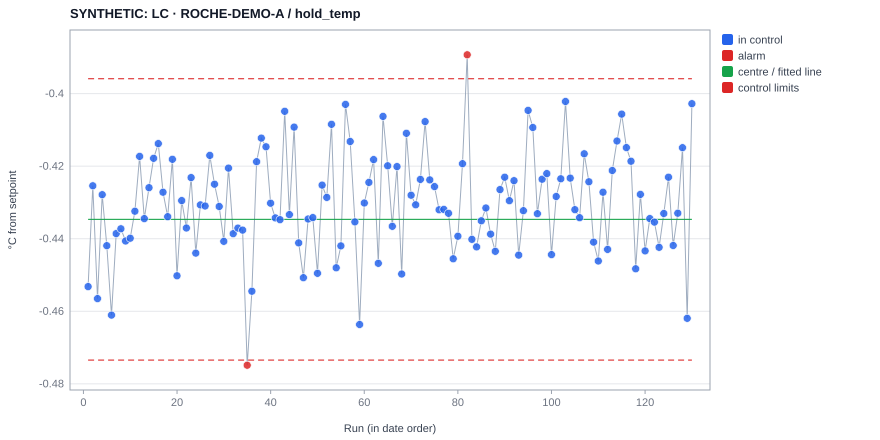

Source data for this figure (header and first rows):
experiment, date, operator, x, value, plotted, centre, ucl, lcl, s, direction, flags, baseline, chart, type, variant, sop_sha256
SYNTHETIC_ROCHE_A_0001, 2024-01-01 11:00, , 1, -0.4532, -0.4532, -0.4347, -0.3959, -0.4735, 0.04219, , , , B-H4, xbars, , 055382dc15bd9513fd0422dce56ae998951ec018…
SYNTHETIC_ROCHE_A_0002, 2024-01-05 11:00, , 2, -0.4254, -0.4254, -0.4347, -0.3959, -0.4735, 0.0394, , , , B-H4, xbars, , 055382dc15bd9513fd0422dce56ae998951ec018…
SYNTHETIC_ROCHE_A_0003, 2024-01-09 11:00, , 3, -0.4565, -0.4565, -0.4347, -0.3959, -0.4735, 0.0403, , , , B-H4, xbars, , 055382dc15bd9513fd0422dce56ae998951ec018…
SYNTHETIC_ROCHE_A_0004, 2024-01-13 11:00, , 4, -0.4279, -0.4279, -0.4347, -0.3959, -0.4735, 0.03875, , , , B-H4, xbars, , 055382dc15bd9513fd0422dce56ae998951ec018…
SYNTHETIC_ROCHE_A_0005, 2024-01-17 11:00, , 5, -0.4419, -0.4419, -0.4347, -0.3959, -0.4735, 0.03856, , , , B-H4, xbars, , 055382dc15bd9513fd0422dce56ae998951ec018…
SYNTHETIC_ROCHE_A_0006, 2024-01-21 11:00, , 6, -0.4611, -0.4611, -0.4347, -0.3959, -0.4735, 0.04232, , , , B-H4, xbars, , 055382dc15bd9513fd0422dce56ae998951ec018…
SYNTHETIC_ROCHE_A_0007, 2024-01-25 11:00, , 7, -0.4386, -0.4386, -0.4347, -0.3959, -0.4735, 0.03806, , , , B-H4, xbars, , 055382dc15bd9513fd0422dce56ae998951ec018…
SYNTHETIC_ROCHE_A_0008, 2024-01-29 11:00, , 8, -0.4373, -0.4373, -0.4347, -0.3959, -0.4735, 0.04091, , , , B-H4, xbars, , 055382dc15bd9513fd0422dce56ae998951ec018…
SYNTHETIC_ROCHE_A_0009, 2024-02-02 11:00, , 9, -0.4406, -0.4406, -0.4347, -0.3959, -0.4735, 0.04078, , , , B-H4, xbars, , 055382dc15bd9513fd0422dce56ae998951ec018…
SYNTHETIC_ROCHE_A_0010, 2024-02-06 11:00, , 10, -0.4398, -0.4398, -0.4347, -0.3959, -0.4735, 0.0363, , , , B-H4, xbars, , 055382dc15bd9513fd0422dce56ae998951ec018…
SYNTHETIC_ROCHE_A_0011, 2024-02-10 11:00, , 11, -0.4324, -0.4324, -0.4347, -0.3959, -0.4735, 0.03681, , , , B-H4, xbars, , 055382dc15bd9513fd0422dce56ae998951ec018…
SYNTHETIC_ROCHE_A_0012, 2024-02-14 11:00, , 12, -0.4173, -0.4173, -0.4347, -0.3959, -0.4735, 0.03856, , , , B-H4, xbars, , 055382dc15bd9513fd0422dce56ae998951ec018…
SYNTHETIC_ROCHE_A_0013, 2024-02-18 11:00, , 13, -0.4344, -0.4344, -0.4347, -0.3959, -0.4735, 0.03855, , , , B-H4, xbars, , 055382dc15bd9513fd0422dce56ae998951ec018…
SYNTHETIC_ROCHE_A_0014, 2024-02-22 11:00, , 14, -0.4259, -0.4259, -0.4347, -0.3959, -0.4735, 0.03437, , , , B-H4, xbars, , 055382dc15bd9513fd0422dce56ae998951ec018…
SYNTHETIC_ROCHE_A_0015, 2024-02-26 11:00, , 15, -0.4178, -0.4178, -0.4347, -0.3959, -0.4735, 0.03575, , , , B-H4, xbars, , 055382dc15bd9513fd0422dce56ae998951ec018…
SYNTHETIC_ROCHE_A_0016, 2024-03-01 11:00, , 16, -0.4138, -0.4138, -0.4347, -0.3959, -0.4735, 0.03797, , , , B-H4, xbars, , 055382dc15bd9513fd0422dce56ae998951ec018…
SYNTHETIC_ROCHE_A_0017, 2024-03-05 11:00, , 17, -0.4272, -0.4272, -0.4347, -0.3959, -0.4735, 0.03929, , , , B-H4, xbars, , 055382dc15bd9513fd0422dce56ae998951ec018…
SYNTHETIC_ROCHE_A_0018, 2024-03-09 11:00, , 18, -0.4339, -0.4339, -0.4347, -0.3959, -0.4735, 0.0383, , , , B-H4, xbars, , 055382dc15bd9513fd0422dce56ae998951ec018…
SYNTHETIC_ROCHE_A_0019, 2024-03-13 11:00, , 19, -0.4181, -0.4181, -0.4347, -0.3959, -0.4735, 0.03691, , , , B-H4, xbars, , 055382dc15bd9513fd0422dce56ae998951ec018…
SYNTHETIC_ROCHE_A_0020, 2024-03-17 11:00, , 20, -0.4502, -0.4502, -0.4347, -0.3959, -0.4735, 0.04203, , , , B-H4, xbars, , 055382dc15bd9513fd0422dce56ae998951ec018…
SYNTHETIC_ROCHE_A_0021, 2024-03-21 11:00, , 21, -0.4295, -0.4295, -0.4347, -0.3959, -0.4735, 0.03708, , , , B-H4, xbars, , 055382dc15bd9513fd0422dce56ae998951ec018…
SYNTHETIC_ROCHE_A_0022, 2024-03-25 11:00, , 22, -0.437, -0.437, -0.4347, -0.3959, -0.4735, 0.03891, , , , B-H4, xbars, , 055382dc15bd9513fd0422dce56ae998951ec018…
SYNTHETIC_ROCHE_A_0023, 2024-03-29 11:00, , 23, -0.4232, -0.4232, -0.4347, -0.3959, -0.4735, 0.03987, , , , B-H4, xbars, , 055382dc15bd9513fd0422dce56ae998951ec018…
SYNTHETIC_ROCHE_A_0024, 2024-04-02 12:00, , 24, -0.444, -0.444, -0.4347, -0.3959, -0.4735, 0.03933, , , , B-H4, xbars, , 055382dc15bd9513fd0422dce56ae998951ec018…
SYNTHETIC_ROCHE_A_0025, 2024-04-06 12:00, , 25, -0.4307, -0.4307, -0.4347, -0.3959, -0.4735, 0.03856, , , , B-H4, xbars, , 055382dc15bd9513fd0422dce56ae998951ec018…
SYNTHETIC_ROCHE_A_0026, 2024-04-10 12:00, , 26, -0.431, -0.431, -0.4347, -0.3959, -0.4735, 0.03851, , , , B-H4, xbars, , 055382dc15bd9513fd0422dce56ae998951ec018…
SYNTHETIC_ROCHE_A_0027, 2024-04-14 12:00, , 27, -0.417, -0.417, -0.4347, -0.3959, -0.4735, 0.03766, , , , B-H4, xbars, , 055382dc15bd9513fd0422dce56ae998951ec018…
SYNTHETIC_ROCHE_A_0028, 2024-04-18 12:00, , 28, -0.425, -0.425, -0.4347, -0.3959, -0.4735, 0.03573, , , , B-H4, xbars, , 055382dc15bd9513fd0422dce56ae998951ec018…
SYNTHETIC_ROCHE_A_0029, 2024-04-22 12:00, , 29, -0.4311, -0.4311, -0.4347, -0.3959, -0.4735, 0.03893, , , , B-H4, xbars, , 055382dc15bd9513fd0422dce56ae998951ec018…
SYNTHETIC_ROCHE_A_0030, 2024-04-26 12:00, , 30, -0.4407, -0.4407, -0.4347, -0.3959, -0.4735, 0.03789, , , , B-H4, xbars, , 055382dc15bd9513fd0422dce56ae998951ec018…
SYNTHETIC_ROCHE_A_0031, 2024-04-30 12:00, , 31, -0.4205, -0.4205, -0.4347, -0.3959, -0.4735, 0.03713, , , , B-H4, xbars, , 055382dc15bd9513fd0422dce56ae998951ec018…
SYNTHETIC_ROCHE_A_0032, 2024-05-04 12:00, , 32, -0.4386, -0.4386, -0.4347, -0.3959, -0.4735, 0.03869, , , , B-H4, xbars, , 055382dc15bd9513fd0422dce56ae998951ec018…
SYNTHETIC_ROCHE_A_0033, 2024-05-08 12:00, , 33, -0.4371, -0.4371, -0.4347, -0.3959, -0.4735, 0.04045, , , , B-H4, xbars, , 055382dc15bd9513fd0422dce56ae998951ec018…
SYNTHETIC_ROCHE_A_0034, 2024-05-12 12:00, , 34, -0.4376, -0.4376, -0.4347, -0.3959, -0.4735, 0.03703, , , , B-H4, xbars, , 055382dc15bd9513fd0422dce56ae998951ec018…
SYNTHETIC_ROCHE_A_0035, 2024-05-16 12:00, , 35, -0.4749, -0.4749, -0.4347, -0.3959, -0.4735, 0.04347, lo, mean beyond limit, , B-H4, xbars, , 055382dc15bd9513fd0422dce56ae998951ec018…
SYNTHETIC_ROCHE_A_0036, 2024-05-20 12:00, , 36, -0.4545, -0.4545, -0.4347, -0.3959, -0.4735, 0.04108, , , , B-H4, xbars, , 055382dc15bd9513fd0422dce56ae998951ec018…
SYNTHETIC_ROCHE_A_0037, 2024-05-24 12:00, , 37, -0.4188, -0.4188, -0.4347, -0.3959, -0.4735, 0.03549, , , , B-H4, xbars, , 055382dc15bd9513fd0422dce56ae998951ec018…
SYNTHETIC_ROCHE_A_0038, 2024-05-28 12:00, , 38, -0.4123, -0.4123, -0.4347, -0.3959, -0.4735, 0.03697, , , , B-H4, xbars, , 055382dc15bd9513fd0422dce56ae998951ec018…
SYNTHETIC_ROCHE_A_0039, 2024-06-01 12:00, , 39, -0.4147, -0.4147, -0.4347, -0.3959, -0.4735, 0.03536, , , , B-H4, xbars, , 055382dc15bd9513fd0422dce56ae998951ec018…
SYNTHETIC_ROCHE_A_0040, 2024-06-05 12:00, , 40, -0.4302, -0.4302, -0.4347, -0.3959, -0.4735, 0.03734, , , , B-H4, xbars, , 055382dc15bd9513fd0422dce56ae998951ec018…
SYNTHETIC_ROCHE_A_0041, 2024-06-09 12:00, , 41, -0.4343, -0.4343, -0.4347, -0.3959, -0.4735, 0.0393, , , , B-H4, xbars, , 055382dc15bd9513fd0422dce56ae998951ec018…
SYNTHETIC_ROCHE_A_0042, 2024-06-13 12:00, , 42, -0.4348, -0.4348, -0.4347, -0.3959, -0.4735, 0.03911, , , , B-H4, xbars, , 055382dc15bd9513fd0422dce56ae998951ec018…
SYNTHETIC_ROCHE_A_0043, 2024-06-17 12:00, , 43, -0.4049, -0.4049, -0.4347, -0.3959, -0.4735, 0.03634, , , , B-H4, xbars, , 055382dc15bd9513fd0422dce56ae998951ec018…
SYNTHETIC_ROCHE_A_0044, 2024-06-21 12:00, , 44, -0.4333, -0.4333, -0.4347, -0.3959, -0.4735, 0.03645, , , , B-H4, xbars, , 055382dc15bd9513fd0422dce56ae998951ec018…
SYNTHETIC_ROCHE_A_0045, 2024-06-25 12:00, , 45, -0.4092, -0.4092, -0.4347, -0.3959, -0.4735, 0.03632, , , , B-H4, xbars, , 055382dc15bd9513fd0422dce56ae998951ec018…
SYNTHETIC_ROCHE_A_0046, 2024-06-29 12:00, , 46, -0.4411, -0.4411, -0.4347, -0.3959, -0.4735, 0.04069, , , , B-H4, xbars, , 055382dc15bd9513fd0422dce56ae998951ec018…
SYNTHETIC_ROCHE_A_0047, 2024-07-03 12:00, , 47, -0.4507, -0.4507, -0.4347, -0.3959, -0.4735, 0.03803, , , , B-H4, xbars, , 055382dc15bd9513fd0422dce56ae998951ec018…
SYNTHETIC_ROCHE_A_0048, 2024-07-07 12:00, , 48, -0.4346, -0.4346, -0.4347, -0.3959, -0.4735, 0.03919, , , , B-H4, xbars, , 055382dc15bd9513fd0422dce56ae998951ec018…
SYNTHETIC_ROCHE_A_0049, 2024-07-11 12:00, , 49, -0.4342, -0.4342, -0.4347, -0.3959, -0.4735, 0.03831, , , , B-H4, xbars, , 055382dc15bd9513fd0422dce56ae998951ec018…
SYNTHETIC_ROCHE_A_0050, 2024-07-15 12:00, , 50, -0.4495, -0.4495, -0.4347, -0.3959, -0.4735, 0.04243, , , , B-H4, xbars, , 055382dc15bd9513fd0422dce56ae998951ec018…
SYNTHETIC_ROCHE_A_0051, 2024-07-19 12:00, , 51, -0.4252, -0.4252, -0.4347, -0.3959, -0.4735, 0.03628, , , , B-H4, xbars, , 055382dc15bd9513fd0422dce56ae998951ec018…
SYNTHETIC_ROCHE_A_0052, 2024-07-23 12:00, , 52, -0.4286, -0.4286, -0.4347, -0.3959, -0.4735, 0.03743, , , , B-H4, xbars, , 055382dc15bd9513fd0422dce56ae998951ec018…
SYNTHETIC_ROCHE_A_0053, 2024-07-27 12:00, , 53, -0.4085, -0.4085, -0.4347, -0.3959, -0.4735, 0.03599, , , , B-H4, xbars, , 055382dc15bd9513fd0422dce56ae998951ec018…
SYNTHETIC_ROCHE_A_0054, 2024-07-31 12:00, , 54, -0.448, -0.448, -0.4347, -0.3959, -0.4735, 0.04192, , , , B-H4, xbars, , 055382dc15bd9513fd0422dce56ae998951ec018…
SYNTHETIC_ROCHE_A_0055, 2024-08-04 12:00, , 55, -0.442, -0.442, -0.4347, -0.3959, -0.4735, 0.04148, , , , B-H4, xbars, , 055382dc15bd9513fd0422dce56ae998951ec018…
SYNTHETIC_ROCHE_A_0056, 2024-08-08 12:00, , 56, -0.403, -0.403, -0.4347, -0.3959, -0.4735, 0.03254, , , , B-H4, xbars, , 055382dc15bd9513fd0422dce56ae998951ec018…
SYNTHETIC_ROCHE_A_0057, 2024-08-12 12:00, , 57, -0.4132, -0.4132, -0.4347, -0.3959, -0.4735, 0.03541, , , , B-H4, xbars, , 055382dc15bd9513fd0422dce56ae998951ec018…
SYNTHETIC_ROCHE_A_0058, 2024-08-16 12:00, , 58, -0.4354, -0.4354, -0.4347, -0.3959, -0.4735, 0.03794, , , , B-H4, xbars, , 055382dc15bd9513fd0422dce56ae998951ec018…
SYNTHETIC_ROCHE_A_0059, 2024-08-20 12:00, , 59, -0.4636, -0.4636, -0.4347, -0.3959, -0.4735, 0.03867, , , , B-H4, xbars, , 055382dc15bd9513fd0422dce56ae998951ec018…
SYNTHETIC_ROCHE_A_0060, 2024-08-24 12:00, , 60, -0.4301, -0.4301, -0.4347, -0.3959, -0.4735, 0.04174, , , , B-H4, xbars, , 055382dc15bd9513fd0422dce56ae998951ec018…
... 70 more rows
